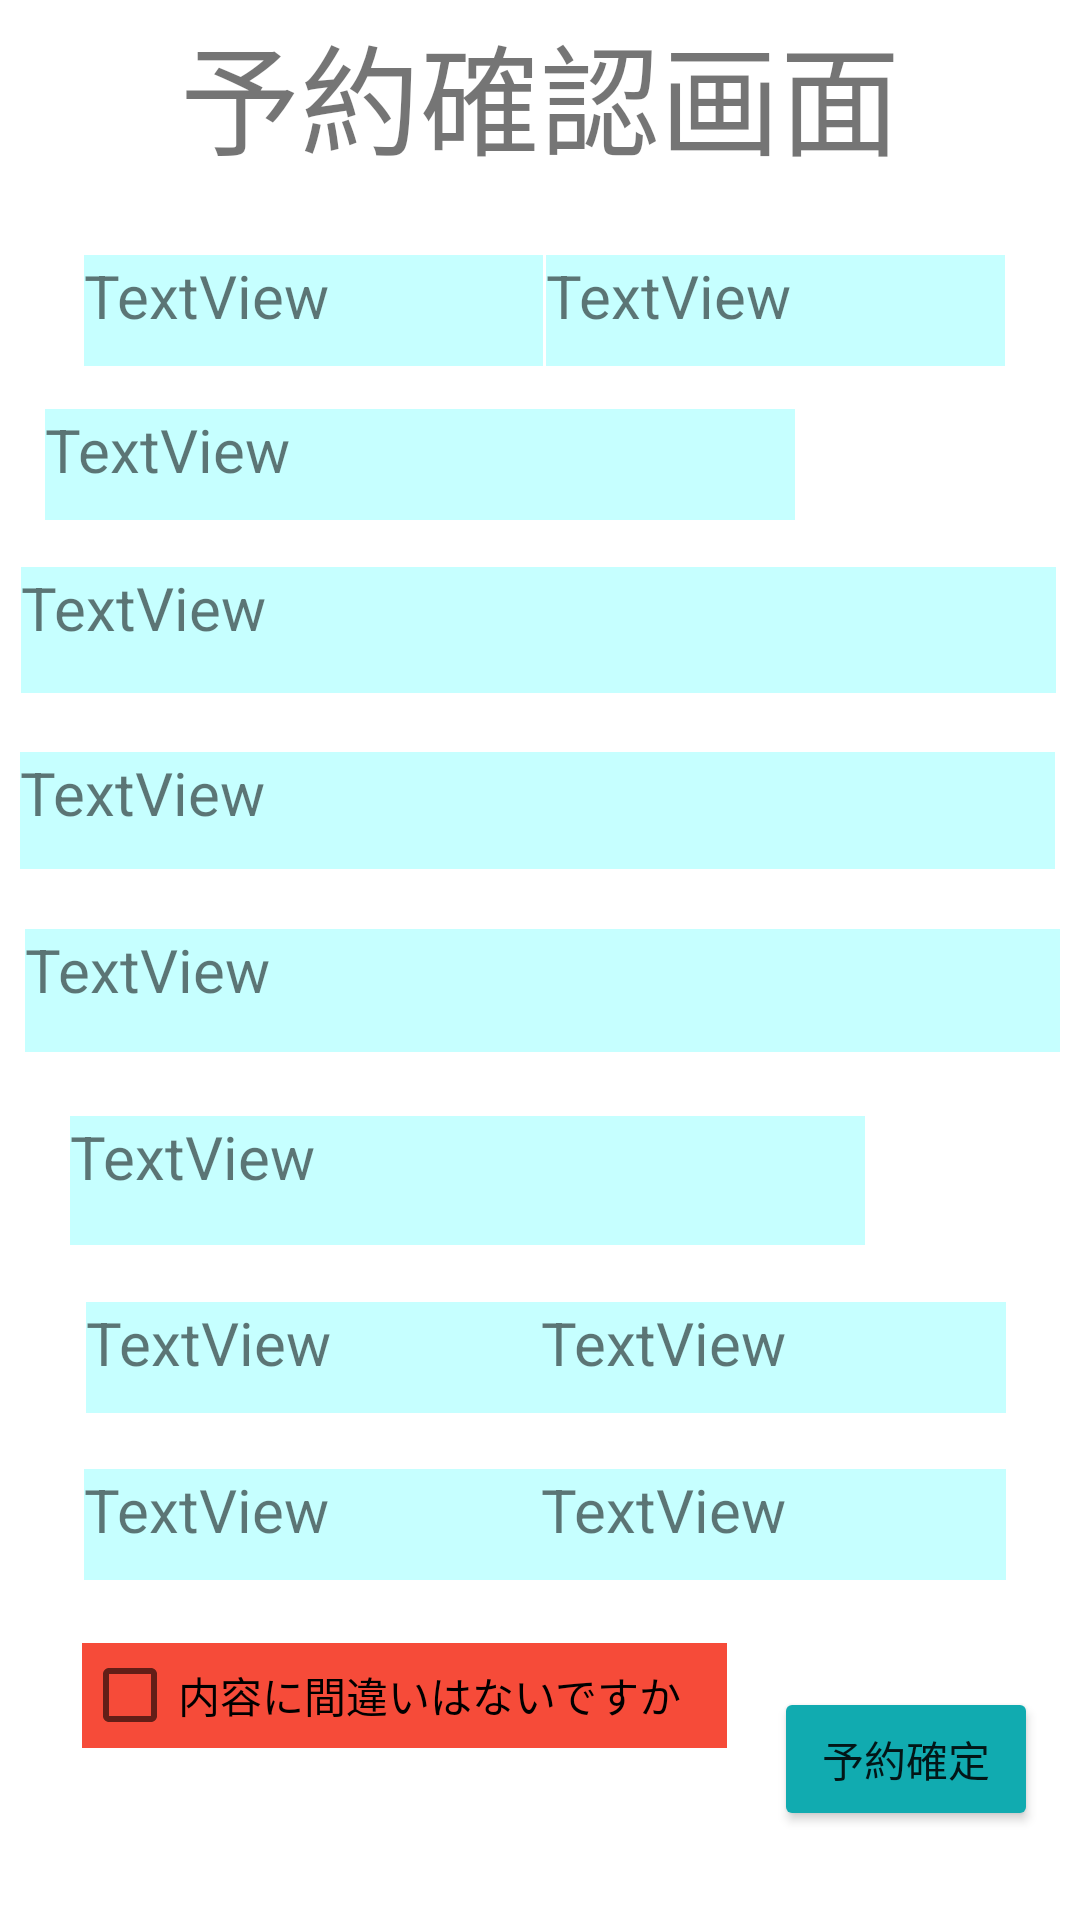

This screen was rendered from an Android layout file. Write that file and the resources it references.
<!-- AndroidManifest.xml: application theme Theme.MyApplication -->
<!-- res/layout/a6.xml -->
<?xml version="1.0" encoding="utf-8"?>

<androidx.constraintlayout.widget.ConstraintLayout
    xmlns:android="http://schemas.android.com/apk/res/android" xmlns:app="http://schemas.android.com/apk/res-auto"
    xmlns:tools="http://schemas.android.com/tools"
    android:layout_width="match_parent"
    android:layout_height="match_parent"
    android:background="@color/white"
    tools:context=".A6">

    <TextView
        android:id="@+id/check11"
        android:layout_width="153dp"
        android:layout_height="37dp"
        android:background="@color/sky2"
        android:text="TextView"
        android:textSize="20sp"
        app:layout_constraintBottom_toBottomOf="parent"
        app:layout_constraintEnd_toEndOf="parent"
        app:layout_constraintHorizontal_bias="0.139"
        app:layout_constraintStart_toStartOf="parent"
        app:layout_constraintTop_toTopOf="parent"
        app:layout_constraintVertical_bias="0.72" />

    <TextView
        android:id="@+id/check3"
        android:layout_width="250dp"
        android:layout_height="37dp"
        android:background="@color/sky2"
        android:text="TextView"
        android:textSize="20sp"
        app:layout_constraintBottom_toBottomOf="parent"
        app:layout_constraintEnd_toEndOf="parent"
        app:layout_constraintHorizontal_bias="0.135"
        app:layout_constraintStart_toStartOf="parent"
        app:layout_constraintTop_toTopOf="parent"
        app:layout_constraintVertical_bias="0.226" />

    <TextView
        android:id="@+id/check2"
        android:layout_width="153dp"
        android:layout_height="37dp"
        android:background="@color/sky2"
        android:text="TextView"
        android:textSize="20sp"
        app:layout_constraintBottom_toBottomOf="parent"
        app:layout_constraintEnd_toEndOf="parent"
        app:layout_constraintHorizontal_bias="0.879"
        app:layout_constraintStart_toStartOf="parent"
        app:layout_constraintTop_toTopOf="parent"
        app:layout_constraintVertical_bias="0.141" />

    <TextView
        android:id="@+id/check6"
        android:layout_width="345dp"
        android:layout_height="41dp"
        android:background="@color/sky2"
        android:text="TextView"
        android:textSize="20sp"
        app:layout_constraintBottom_toBottomOf="parent"
        app:layout_constraintEnd_toEndOf="parent"
        app:layout_constraintHorizontal_bias="0.56"
        app:layout_constraintStart_toStartOf="parent"
        app:layout_constraintTop_toTopOf="parent"
        app:layout_constraintVertical_bias="0.517" />

    <TextView
        android:id="@+id/check8"
        android:layout_width="265dp"
        android:layout_height="43dp"
        android:background="@color/sky2"
        android:text="TextView"
        android:textSize="20sp"
        app:layout_constraintBottom_toBottomOf="parent"
        app:layout_constraintEnd_toEndOf="parent"
        app:layout_constraintHorizontal_bias="0.246"
        app:layout_constraintStart_toStartOf="parent"
        app:layout_constraintTop_toTopOf="parent"
        app:layout_constraintVertical_bias="0.623" />

    <TextView
        android:id="@+id/check10"
        android:layout_width="155dp"
        android:layout_height="37dp"
        android:background="@color/sky2"
        android:text="TextView"
        android:textSize="20sp"
        app:layout_constraintBottom_toBottomOf="parent"
        app:layout_constraintEnd_toEndOf="parent"
        app:layout_constraintHorizontal_bias="0.879"
        app:layout_constraintStart_toStartOf="parent"
        app:layout_constraintTop_toTopOf="parent"
        app:layout_constraintVertical_bias="0.72" />

    <TextView
        android:id="@+id/check9"
        android:layout_width="153dp"
        android:layout_height="37dp"
        android:background="@color/sky2"
        android:text="TextView"
        android:textSize="20sp"
        app:layout_constraintBottom_toBottomOf="parent"
        app:layout_constraintEnd_toEndOf="parent"
        app:layout_constraintHorizontal_bias="0.135"
        app:layout_constraintStart_toStartOf="parent"
        app:layout_constraintTop_toTopOf="parent"
        app:layout_constraintVertical_bias="0.812" />

    <TextView
        android:id="@+id/check7"
        android:layout_width="155dp"
        android:layout_height="37dp"
        android:background="@color/sky2"
        android:text="TextView"
        android:textSize="20sp"
        app:layout_constraintBottom_toBottomOf="parent"
        app:layout_constraintEnd_toEndOf="parent"
        app:layout_constraintHorizontal_bias="0.879"
        app:layout_constraintStart_toStartOf="parent"
        app:layout_constraintTop_toTopOf="parent"
        app:layout_constraintVertical_bias="0.812" />

    <TextView
        android:id="@+id/check1"
        android:layout_width="153dp"
        android:layout_height="37dp"
        android:background="@color/sky2"
        android:text="TextView"
        android:textSize="20sp"
        app:layout_constraintBottom_toBottomOf="parent"
        app:layout_constraintEnd_toEndOf="parent"
        app:layout_constraintHorizontal_bias="0.135"
        app:layout_constraintStart_toStartOf="parent"
        app:layout_constraintTop_toTopOf="parent"
        app:layout_constraintVertical_bias="0.141" />

    <TextView
        android:id="@+id/check4"
        android:layout_width="345dp"
        android:layout_height="42dp"
        android:background="@color/sky2"
        android:text="TextView"
        android:textSize="20sp"
        app:layout_constraintBottom_toBottomOf="parent"
        app:layout_constraintEnd_toEndOf="parent"
        app:layout_constraintHorizontal_bias="0.46"
        app:layout_constraintStart_toStartOf="parent"
        app:layout_constraintTop_toTopOf="parent"
        app:layout_constraintVertical_bias="0.316" />

    <Button
        android:id="@+id/change_btn1"
        android:layout_width="wrap_content"
        android:layout_height="wrap_content"
        android:backgroundTint="@color/sky"
        android:text="予約確定"
        app:layout_constraintBottom_toBottomOf="parent"
        app:layout_constraintEnd_toEndOf="parent"
        app:layout_constraintHorizontal_bias="0.949"
        app:layout_constraintStart_toStartOf="parent"
        app:layout_constraintTop_toTopOf="parent"
        app:layout_constraintVertical_bias="0.95" />

    <TextView
        android:id="@+id/textView3"
        android:layout_width="wrap_content"
        android:layout_height="74dp"
        android:background="@color/white"
        android:text="予約確認画面"
        android:textSize="40sp"
        app:layout_constraintBottom_toBottomOf="parent"
        app:layout_constraintEnd_toEndOf="parent"
        app:layout_constraintStart_toStartOf="parent"
        app:layout_constraintTop_toTopOf="parent"
        app:layout_constraintVertical_bias="0.004" />

    <TextView
        android:id="@+id/check5"
        android:layout_width="345dp"
        android:layout_height="39dp"
        android:background="@color/sky2"
        android:text="TextView"
        android:textSize="20sp"
        app:layout_constraintBottom_toBottomOf="parent"
        app:layout_constraintEnd_toEndOf="parent"
        app:layout_constraintHorizontal_bias="0.448"
        app:layout_constraintStart_toStartOf="parent"
        app:layout_constraintTop_toTopOf="parent"
        app:layout_constraintVertical_bias="0.417" />

    <CheckBox
        android:id="@+id/checkBox"
        android:layout_width="215dp"
        android:layout_height="35dp"
        android:background="@color/orange1"
        android:text="内容に間違いはないですか"
        app:layout_constraintBottom_toBottomOf="parent"
        app:layout_constraintEnd_toEndOf="parent"
        app:layout_constraintHorizontal_bias="0.188"
        app:layout_constraintStart_toStartOf="parent"
        app:layout_constraintTop_toTopOf="parent"
        app:layout_constraintVertical_bias="0.905" />

</androidx.constraintlayout.widget.ConstraintLayout>
<!-- resources referenced by this layout -->
<resources>
  <color name="orange1">#F64B39</color>
  <color name="sky">#11ABB0</color>
  <color name="sky2">#C6FFFF</color>
  <color name="white">#FFFFFFFF</color>
  <style name="Theme.MyApplication" parent="Theme.MaterialComponents.DayNight.DarkActionBar">
          
          <item name="colorPrimary">@color/sky</item>
          <item name="colorPrimaryVariant">@color/skygray</item>
          <item name="colorOnPrimary">@color/white</item>
          
          <item name="colorSecondary">@color/teal_200</item>
          <item name="colorSecondaryVariant">@color/teal_700</item>
          <item name="colorOnSecondary">@color/black</item>
          
          <item name="android:statusBarColor" tools:targetApi="l">?attr/colorPrimaryVariant</item>
          
      </style>
  <color name="skygray">#0A6366</color>
  <color name="teal_200">#FF03DAC5</color>
  <color name="teal_700">#FF018786</color>
  <color name="black">#FF000000</color>
</resources>
